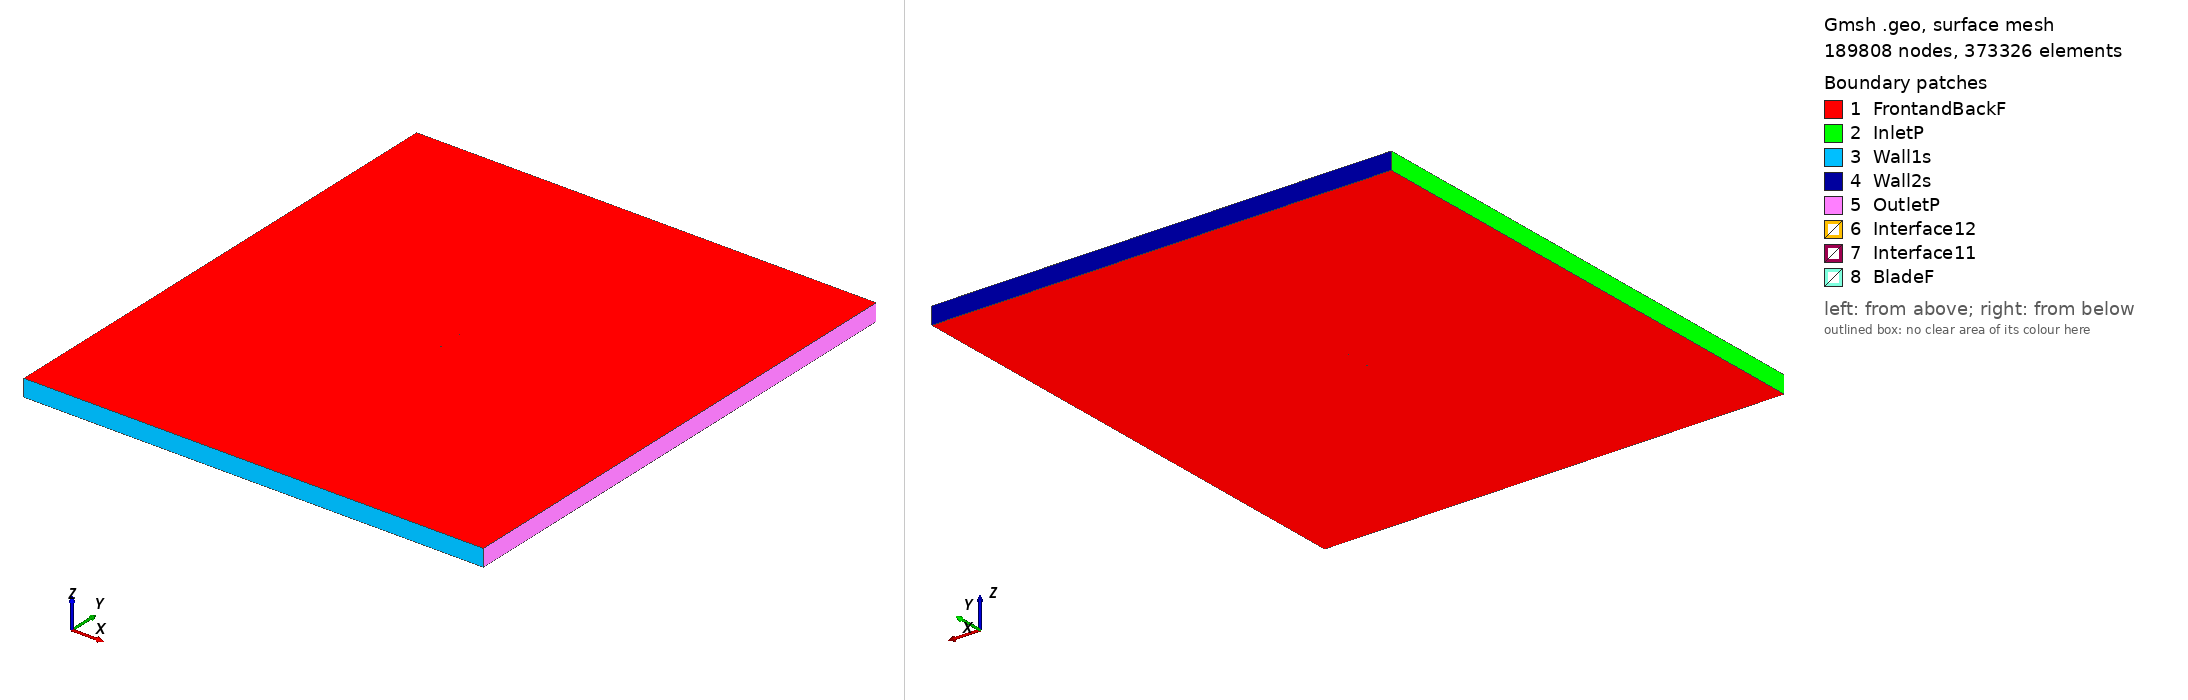

Gmsh geometry script, surface-meshed: 189808 nodes, 373326 surface elements. Boundary patches (legend numbers): 1 FrontandBackF, 2 InletP, 3 Wall1s, 4 Wall2s, 5 OutletP, 6 Interface12, 7 Interface11, 8 BladeF. Left view from above one corner, right view from below the opposite corner. Legend entries are the model's physical surfaces. The drawing asked Gmsh for element sizes between 1% and 20% of the model's largest extent; the script's own settings can give other sizes.

=== n5h20_tsr_4.6768_aoa_7.2383.geo (drawn) ===
SetFactory("OpenCASCADE");

Point(1) = {0.074402, 0.716332, 0, 1.0};
Point(2) = {0.067062, 0.718066, 0, 1.0};
Point(3) = {0.059768, 0.720156, 0, 1.0};
Point(4) = {0.045416, 0.726213, 0, 1.0};
Point(5) = {0.031254, 0.733757, 0, 1.0};
Point(6) = {0.016978, 0.740409, 0, 1.0};
Point(7) = {0.002551, 0.745870, 0, 1.0};
Point(8) = {-0.012159, 0.749100, 0, 1.0};
Point(9) = {-0.027172, 0.749948, 0, 1.0};
Point(10) = {-0.034725, 0.750000, 0, 1.0};
Point(11) = {-0.042355, 0.749457, 0, 1.0};
Point(12) = {-0.050059, 0.748319, 0, 1.0};
Point(13) = {-0.057878, 0.746288, 0, 1.0};
Point(14) = {-0.061806, 0.745123, 0, 1.0};
Point(15) = {-0.065809, 0.743364, 0, 1.0};
Point(16) = {-0.069870, 0.741158, 0, 1.0};
Point(17) = {-0.071956, 0.739608, 0, 1.0};
Point(18) = {-0.074402, 0.735231, 0, 1.0};
Point(19) = {-0.072901, 0.732168, 0, 1.0};
Point(20) = {-0.071136, 0.731188, 0, 1.0};
Point(21) = {-0.067510, 0.729971, 0, 1.0};
Point(22) = {-0.063856, 0.728978, 0, 1.0};
Point(23) = {-0.060202, 0.727985, 0, 1.0};
Point(24) = {-0.052856, 0.726296, 0, 1.0};
Point(25) = {-0.045492, 0.724755, 0, 1.0};
Point(26) = {-0.038108, 0.723364, 0, 1.0};
Point(27) = {-0.030719, 0.722017, 0, 1.0};
Point(28) = {-0.015920, 0.719487, 0, 1.0};
Point(29) = {-0.001077, 0.717300, 0, 1.0};
Point(30) = {0.013765, 0.715112, 0, 1.0};
Point(31) = {0.028646, 0.713222, 0, 1.0};
Point(32) = {0.043734, 0.712969, 0, 1.0};
Point(33) = {0.059125, 0.715097, 0, 1.0};
Point(34) = {0.066786, 0.715893, 0, 1.0};
Point(35) = {-0.074402, -0.716332, 0, 1.0};
Point(36) = {-0.067062, -0.718066, 0, 1.0};
Point(37) = {-0.059768, -0.720156, 0, 1.0};
Point(38) = {-0.045416, -0.726213, 0, 1.0};
Point(39) = {-0.031254, -0.733757, 0, 1.0};
Point(40) = {-0.016978, -0.740409, 0, 1.0};
Point(41) = {-0.002551, -0.745870, 0, 1.0};
Point(42) = {0.012159, -0.749100, 0, 1.0};
Point(43) = {0.027172, -0.749948, 0, 1.0};
Point(44) = {0.034725, -0.750000, 0, 1.0};
Point(45) = {0.042355, -0.749457, 0, 1.0};
Point(46) = {0.050059, -0.748319, 0, 1.0};
Point(47) = {0.057878, -0.746288, 0, 1.0};
Point(48) = {0.061806, -0.745123, 0, 1.0};
Point(49) = {0.065809, -0.743364, 0, 1.0};
Point(50) = {0.069870, -0.741158, 0, 1.0};
Point(51) = {0.071956, -0.739608, 0, 1.0};
Point(52) = {0.074402, -0.735231, 0, 1.0};
Point(53) = {0.072901, -0.732168, 0, 1.0};
Point(54) = {0.071136, -0.731188, 0, 1.0};
Point(55) = {0.067510, -0.729971, 0, 1.0};
Point(56) = {0.063856, -0.728978, 0, 1.0};
Point(57) = {0.060202, -0.727985, 0, 1.0};
Point(58) = {0.052856, -0.726296, 0, 1.0};
Point(59) = {0.045492, -0.724755, 0, 1.0};
Point(60) = {0.038108, -0.723364, 0, 1.0};
Point(61) = {0.030719, -0.722017, 0, 1.0};
Point(62) = {0.015920, -0.719487, 0, 1.0};
Point(63) = {0.001077, -0.717300, 0, 1.0};
Point(64) = {-0.013765, -0.715112, 0, 1.0};
Point(65) = {-0.028646, -0.713222, 0, 1.0};
Point(66) = {-0.043734, -0.712969, 0, 1.0};
Point(67) = {-0.059125, -0.715097, 0, 1.0};
Point(68) = {-0.066786, -0.715893, 0, 1.0};

// Lines: first blade (splines 1-4)
Spline(1) = {1:9};
Spline(2) = {9:25};
Spline(3) = {25:34};
Spline(4) = {34,1};

// Lines: second blade (splines 5-8)
Spline(5) = {35:43};
Spline(6) = {43:59};
Spline(7) = {59:68};
Spline(8) = {68,35};

// Outer domain (points 20001-4 and lines)
Point(69) = {-13.50000000, -15.00000000, 0, 1.0};
Point(70) = {-13.50000000, 15.00000000, 0, 1.0};
Point(71) = {13.50000000, 15.00000000, 0, 1.0};
Point(72) = {13.50000000, -15.00000000, 0, 1.0};
Line(11) = {69, 70};
Line(12) = {70, 71};
Line(13) = {71, 72};
Line(14) = {69, 72};

// Interface (between moving and stationary domain) (circles)
Circle(9) = {0, 0, 0, 0.80000000, 0, 2*Pi};
Circle(10) = {0, 0, 0, 0.80000000, 0, 2*Pi};

// Loops collect Lines/Splines/etc (blade1, blade2, domain, first circle)
Line Loop(1) = {1:4};
Line Loop(2) = {5:8};
Line Loop(3) = {11,12,13,-14};
Line Loop(4) = {9};

// BooleanDifference cuts out the circle/interface from the domain
Plane Surface(1) = {3};
Plane Surface(2) = {4};
BooleanDifference{ Surface{1}; Delete;}{ Surface{2}; Delete;}

// This one cuts out the blades from the inner circle/interface
Line Loop(6) = {10};
Plane Surface(5) = {6};
Plane Surface(6) = {1};
Plane Surface(7) = {2};
BooleanDifference{ Surface{5}; Delete;}{ Surface{6,7}; Delete;}

// extrude to 3rd dimension
Extrude {0, 0, 1} {Surface{1}; Surface{5}; Layers{1}; Recombine;}

// Physical Surfaces are the named boundaries (patches)
Physical Surface("Interface11") = {12};
Physical Surface("Interface12") = {10};

// sides of domain
Physical Surface("InletP") = {6};
Physical Surface("OutletP") = {9};

// top and bottom of domain
Physical Surface("Wall1s") = {7};
Physical Surface("Wall2s") = {8};

// Check FrontandBackF by ensuring there is nothing in the 3rd dimension
Physical Surface("FrontandBackF") = {1,11,5,21};
Physical Surface("BladeF") = {13:20};
Physical Volume("Turbine") = {2};
Physical Volume("Farfield") = {1};

// settings for airfoil boundary layer
Field[1] = BoundaryLayer;
Field[1].EdgesList = {1:8};
Field[1].hwall_n = 1e-3;
Field[1].thickness = 1.5e-2;
Field[1].ratio = 1.05;
Field[1].Quads = 1;
BoundaryLayer Field = 1;

// control points for mesh (blade and interface)
// floor((arc length / 1.5mm)/ 6) -> Transfinite Line
Transfinite Line {1,2,3,5,6,7} = 33 Using Progression 1;
Transfinite Line {4,8} = 1 Using Progression 1;
Transfinite Line {9, 15} = 800 Using Progression 1;

// For more information on gmsh syntax, visit http://gmsh.info/doc/texinfo/gmsh.html
